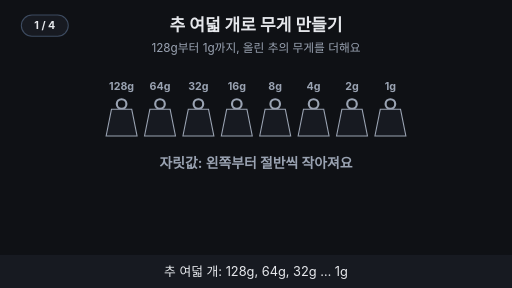
t = 0.00 s
t = 1.76 s: frame unchanged from t = 0.00 s, image omitted
t = 3.53 s: frame unchanged from t = 0.00 s, image omitted
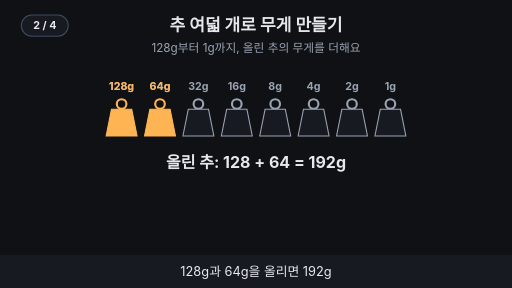
t = 4.80 s
t = 6.56 s: frame unchanged from t = 4.80 s, image omitted
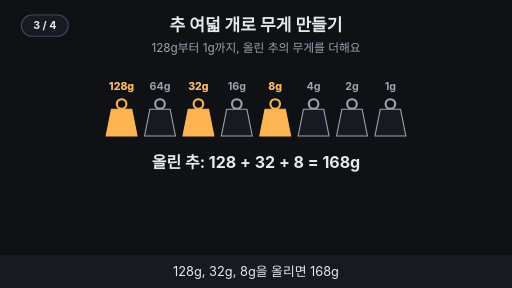
t = 8.33 s

The animated SVG that drew these frames (rendered in a browser with its animation timeline set to each time). Animation: 14 SMIL elements (animate=14); frames cover the first 8.32 s, repeats indefinitely.

<svg xmlns="http://www.w3.org/2000/svg" viewBox="0 0 960 540" width="960" height="540" font-family="-apple-system,'Apple SD Gothic Neo','Segoe UI',sans-serif">
<title>추 여덟 개로 무게 만들기</title>
<rect width="960" height="540" fill="#0f1115"/>
<text x="480" y="58" text-anchor="middle" font-size="32" font-weight="700" fill="#e6e8ec">추 여덟 개로 무게 만들기</text>
<text x="480" y="98" text-anchor="middle" font-size="22" fill="#9aa3b2">128g부터 1g까지, 올린 추의 무게를 더해요</text>
<text x="228.0" y="168" text-anchor="middle" font-size="20" font-weight="700" fill="#9aa3b2">128g</text><text x="300.0" y="168" text-anchor="middle" font-size="20" font-weight="700" fill="#9aa3b2">64g</text><text x="372.0" y="168" text-anchor="middle" font-size="20" font-weight="700" fill="#9aa3b2">32g</text><text x="444.0" y="168" text-anchor="middle" font-size="20" font-weight="700" fill="#9aa3b2">16g</text><text x="516.0" y="168" text-anchor="middle" font-size="20" font-weight="700" fill="#9aa3b2">8g</text><text x="588.0" y="168" text-anchor="middle" font-size="20" font-weight="700" fill="#9aa3b2">4g</text><text x="660.0" y="168" text-anchor="middle" font-size="20" font-weight="700" fill="#9aa3b2">2g</text><text x="732.0" y="168" text-anchor="middle" font-size="20" font-weight="700" fill="#9aa3b2">1g</text><g opacity="1"><animate attributeName="opacity" values="1;1;0;0" keyTimes="0;0.235;0.250;1" dur="15s" repeatCount="indefinite"/><circle cx="228.0" cy="195" r="9" fill="none" stroke="#9aa3b2" stroke-width="4"/><polygon points="209.0,205 247.0,205 257.0,255 199.0,255" fill="#171a21" stroke="#9aa3b2" stroke-width="2"/><circle cx="300.0" cy="195" r="9" fill="none" stroke="#9aa3b2" stroke-width="4"/><polygon points="281.0,205 319.0,205 329.0,255 271.0,255" fill="#171a21" stroke="#9aa3b2" stroke-width="2"/><circle cx="372.0" cy="195" r="9" fill="none" stroke="#9aa3b2" stroke-width="4"/><polygon points="353.0,205 391.0,205 401.0,255 343.0,255" fill="#171a21" stroke="#9aa3b2" stroke-width="2"/><circle cx="444.0" cy="195" r="9" fill="none" stroke="#9aa3b2" stroke-width="4"/><polygon points="425.0,205 463.0,205 473.0,255 415.0,255" fill="#171a21" stroke="#9aa3b2" stroke-width="2"/><circle cx="516.0" cy="195" r="9" fill="none" stroke="#9aa3b2" stroke-width="4"/><polygon points="497.0,205 535.0,205 545.0,255 487.0,255" fill="#171a21" stroke="#9aa3b2" stroke-width="2"/><circle cx="588.0" cy="195" r="9" fill="none" stroke="#9aa3b2" stroke-width="4"/><polygon points="569.0,205 607.0,205 617.0,255 559.0,255" fill="#171a21" stroke="#9aa3b2" stroke-width="2"/><circle cx="660.0" cy="195" r="9" fill="none" stroke="#9aa3b2" stroke-width="4"/><polygon points="641.0,205 679.0,205 689.0,255 631.0,255" fill="#171a21" stroke="#9aa3b2" stroke-width="2"/><circle cx="732.0" cy="195" r="9" fill="none" stroke="#9aa3b2" stroke-width="4"/><polygon points="713.0,205 751.0,205 761.0,255 703.0,255" fill="#171a21" stroke="#9aa3b2" stroke-width="2"/></g><g opacity="0"><animate attributeName="opacity" values="0;0;1;1;0;0" keyTimes="0;0.250;0.265;0.485;0.500;1" dur="15s" repeatCount="indefinite"/><circle cx="228.0" cy="195" r="9" fill="none" stroke="#ffb454" stroke-width="4"/><polygon points="209.0,205 247.0,205 257.0,255 199.0,255" fill="#ffb454" stroke="#ffb454" stroke-width="2"/><circle cx="300.0" cy="195" r="9" fill="none" stroke="#ffb454" stroke-width="4"/><polygon points="281.0,205 319.0,205 329.0,255 271.0,255" fill="#ffb454" stroke="#ffb454" stroke-width="2"/><circle cx="372.0" cy="195" r="9" fill="none" stroke="#9aa3b2" stroke-width="4"/><polygon points="353.0,205 391.0,205 401.0,255 343.0,255" fill="#171a21" stroke="#9aa3b2" stroke-width="2"/><circle cx="444.0" cy="195" r="9" fill="none" stroke="#9aa3b2" stroke-width="4"/><polygon points="425.0,205 463.0,205 473.0,255 415.0,255" fill="#171a21" stroke="#9aa3b2" stroke-width="2"/><circle cx="516.0" cy="195" r="9" fill="none" stroke="#9aa3b2" stroke-width="4"/><polygon points="497.0,205 535.0,205 545.0,255 487.0,255" fill="#171a21" stroke="#9aa3b2" stroke-width="2"/><circle cx="588.0" cy="195" r="9" fill="none" stroke="#9aa3b2" stroke-width="4"/><polygon points="569.0,205 607.0,205 617.0,255 559.0,255" fill="#171a21" stroke="#9aa3b2" stroke-width="2"/><circle cx="660.0" cy="195" r="9" fill="none" stroke="#9aa3b2" stroke-width="4"/><polygon points="641.0,205 679.0,205 689.0,255 631.0,255" fill="#171a21" stroke="#9aa3b2" stroke-width="2"/><circle cx="732.0" cy="195" r="9" fill="none" stroke="#9aa3b2" stroke-width="4"/><polygon points="713.0,205 751.0,205 761.0,255 703.0,255" fill="#171a21" stroke="#9aa3b2" stroke-width="2"/><text x="228.0" y="168" text-anchor="middle" font-size="20" font-weight="700" fill="#ffb454">128g</text><text x="300.0" y="168" text-anchor="middle" font-size="20" font-weight="700" fill="#ffb454">64g</text><text x="480" y="315" text-anchor="middle" font-size="30" font-weight="700" fill="#e6e8ec">올린 추: 128 + 64 = 192g</text></g><g opacity="0"><animate attributeName="opacity" values="0;0;1;1;0;0" keyTimes="0;0.500;0.515;0.735;0.750;1" dur="15s" repeatCount="indefinite"/><circle cx="228.0" cy="195" r="9" fill="none" stroke="#ffb454" stroke-width="4"/><polygon points="209.0,205 247.0,205 257.0,255 199.0,255" fill="#ffb454" stroke="#ffb454" stroke-width="2"/><circle cx="300.0" cy="195" r="9" fill="none" stroke="#9aa3b2" stroke-width="4"/><polygon points="281.0,205 319.0,205 329.0,255 271.0,255" fill="#171a21" stroke="#9aa3b2" stroke-width="2"/><circle cx="372.0" cy="195" r="9" fill="none" stroke="#ffb454" stroke-width="4"/><polygon points="353.0,205 391.0,205 401.0,255 343.0,255" fill="#ffb454" stroke="#ffb454" stroke-width="2"/><circle cx="444.0" cy="195" r="9" fill="none" stroke="#9aa3b2" stroke-width="4"/><polygon points="425.0,205 463.0,205 473.0,255 415.0,255" fill="#171a21" stroke="#9aa3b2" stroke-width="2"/><circle cx="516.0" cy="195" r="9" fill="none" stroke="#ffb454" stroke-width="4"/><polygon points="497.0,205 535.0,205 545.0,255 487.0,255" fill="#ffb454" stroke="#ffb454" stroke-width="2"/><circle cx="588.0" cy="195" r="9" fill="none" stroke="#9aa3b2" stroke-width="4"/><polygon points="569.0,205 607.0,205 617.0,255 559.0,255" fill="#171a21" stroke="#9aa3b2" stroke-width="2"/><circle cx="660.0" cy="195" r="9" fill="none" stroke="#9aa3b2" stroke-width="4"/><polygon points="641.0,205 679.0,205 689.0,255 631.0,255" fill="#171a21" stroke="#9aa3b2" stroke-width="2"/><circle cx="732.0" cy="195" r="9" fill="none" stroke="#9aa3b2" stroke-width="4"/><polygon points="713.0,205 751.0,205 761.0,255 703.0,255" fill="#171a21" stroke="#9aa3b2" stroke-width="2"/><text x="228.0" y="168" text-anchor="middle" font-size="20" font-weight="700" fill="#ffb454">128g</text><text x="372.0" y="168" text-anchor="middle" font-size="20" font-weight="700" fill="#ffb454">32g</text><text x="516.0" y="168" text-anchor="middle" font-size="20" font-weight="700" fill="#ffb454">8g</text><text x="480" y="315" text-anchor="middle" font-size="30" font-weight="700" fill="#e6e8ec">올린 추: 128 + 32 + 8 = 168g</text></g><g opacity="0"><animate attributeName="opacity" values="0;0;1;1" keyTimes="0;0.750;0.765;1" dur="15s" repeatCount="indefinite"/><circle cx="228.0" cy="195" r="9" fill="none" stroke="#ffb454" stroke-width="4"/><polygon points="209.0,205 247.0,205 257.0,255 199.0,255" fill="#ffb454" stroke="#ffb454" stroke-width="2"/><circle cx="300.0" cy="195" r="9" fill="none" stroke="#ffb454" stroke-width="4"/><polygon points="281.0,205 319.0,205 329.0,255 271.0,255" fill="#ffb454" stroke="#ffb454" stroke-width="2"/><circle cx="372.0" cy="195" r="9" fill="none" stroke="#ffb454" stroke-width="4"/><polygon points="353.0,205 391.0,205 401.0,255 343.0,255" fill="#ffb454" stroke="#ffb454" stroke-width="2"/><circle cx="444.0" cy="195" r="9" fill="none" stroke="#ffb454" stroke-width="4"/><polygon points="425.0,205 463.0,205 473.0,255 415.0,255" fill="#ffb454" stroke="#ffb454" stroke-width="2"/><circle cx="516.0" cy="195" r="9" fill="none" stroke="#ffb454" stroke-width="4"/><polygon points="497.0,205 535.0,205 545.0,255 487.0,255" fill="#ffb454" stroke="#ffb454" stroke-width="2"/><circle cx="588.0" cy="195" r="9" fill="none" stroke="#ffb454" stroke-width="4"/><polygon points="569.0,205 607.0,205 617.0,255 559.0,255" fill="#ffb454" stroke="#ffb454" stroke-width="2"/><circle cx="660.0" cy="195" r="9" fill="none" stroke="#ffb454" stroke-width="4"/><polygon points="641.0,205 679.0,205 689.0,255 631.0,255" fill="#ffb454" stroke="#ffb454" stroke-width="2"/><circle cx="732.0" cy="195" r="9" fill="none" stroke="#ffb454" stroke-width="4"/><polygon points="713.0,205 751.0,205 761.0,255 703.0,255" fill="#ffb454" stroke="#ffb454" stroke-width="2"/><text x="228.0" y="168" text-anchor="middle" font-size="20" font-weight="700" fill="#ffb454">128g</text><text x="300.0" y="168" text-anchor="middle" font-size="20" font-weight="700" fill="#ffb454">64g</text><text x="372.0" y="168" text-anchor="middle" font-size="20" font-weight="700" fill="#ffb454">32g</text><text x="444.0" y="168" text-anchor="middle" font-size="20" font-weight="700" fill="#ffb454">16g</text><text x="516.0" y="168" text-anchor="middle" font-size="20" font-weight="700" fill="#ffb454">8g</text><text x="588.0" y="168" text-anchor="middle" font-size="20" font-weight="700" fill="#ffb454">4g</text><text x="660.0" y="168" text-anchor="middle" font-size="20" font-weight="700" fill="#ffb454">2g</text><text x="732.0" y="168" text-anchor="middle" font-size="20" font-weight="700" fill="#ffb454">1g</text><text x="480" y="315" text-anchor="middle" font-size="30" font-weight="700" fill="#e6e8ec">올린 추: 128 + 64 + … + 1 = 255g</text></g><g opacity="1"><animate attributeName="opacity" values="1;1;0;0" keyTimes="0;0.235;0.250;1" dur="15s" repeatCount="indefinite"/><text x="480" y="315" text-anchor="middle" font-size="26" font-weight="700" fill="#9aa3b2">자릿값: 왼쪽부터 절반씩 작아져요</text></g><g opacity="0"><animate attributeName="opacity" values="0;0;1;1" keyTimes="0;0.750;0.765;1" dur="15s" repeatCount="indefinite"/><text x="496" y="380" text-anchor="middle" font-size="24" font-weight="700" fill="#ff7b72">256g은 추 여덟 개로 만들 수 없어요</text><circle cx="280.48" cy="372" r="16" fill="#ff7b72"/><path d="M273.48 365 l14 14 M287.48 365 l-14 14" stroke="#0f1115" stroke-width="4"/></g>
<rect x="0" y="478" width="960" height="62" fill="#171a21"/>
<g opacity="1"><animate attributeName="opacity" values="1;1;0;0" keyTimes="0;0.235;0.250;1" dur="15s" repeatCount="indefinite"/><text x="480" y="518" text-anchor="middle" font-size="24" fill="#e6e8ec">추 여덟 개: 128g, 64g, 32g … 1g</text></g>
<g opacity="0"><animate attributeName="opacity" values="0;0;1;1;0;0" keyTimes="0;0.250;0.265;0.485;0.500;1" dur="15s" repeatCount="indefinite"/><text x="480" y="518" text-anchor="middle" font-size="24" fill="#e6e8ec">128g과 64g을 올리면 192g</text></g>
<g opacity="0"><animate attributeName="opacity" values="0;0;1;1;0;0" keyTimes="0;0.500;0.515;0.735;0.750;1" dur="15s" repeatCount="indefinite"/><text x="480" y="518" text-anchor="middle" font-size="24" fill="#e6e8ec">128g, 32g, 8g을 올리면 168g</text></g>
<g opacity="0"><animate attributeName="opacity" values="0;0;1;1" keyTimes="0;0.750;0.765;1" dur="15s" repeatCount="indefinite"/><text x="480" y="518" text-anchor="middle" font-size="24" fill="#e6e8ec">모두 올려도 255g — 256g은 못 만들어요</text></g>
<g aria-label="재생 단계"><rect x="40" y="28" width="88" height="40" rx="20" fill="#171a21" stroke="#3d4b60" stroke-width="2"/><text x="84" y="55" text-anchor="middle" font-size="20" font-weight="700" fill="#e6e8ec" opacity="1">1 / 4<animate attributeName="opacity" values="1;1;0;0" keyTimes="0;0.240;0.250;1" calcMode="discrete" dur="15s" repeatCount="indefinite"/></text><text x="84" y="55" text-anchor="middle" font-size="20" font-weight="700" fill="#e6e8ec" opacity="0">2 / 4<animate attributeName="opacity" values="0;0;1;1;0;0" keyTimes="0;0.240;0.250;0.490;0.500;1" calcMode="discrete" dur="15s" repeatCount="indefinite"/></text><text x="84" y="55" text-anchor="middle" font-size="20" font-weight="700" fill="#e6e8ec" opacity="0">3 / 4<animate attributeName="opacity" values="0;0;1;1;0;0" keyTimes="0;0.490;0.500;0.740;0.750;1" calcMode="discrete" dur="15s" repeatCount="indefinite"/></text><text x="84" y="55" text-anchor="middle" font-size="20" font-weight="700" fill="#e6e8ec" opacity="0">4 / 4<animate attributeName="opacity" values="0;0;1;1" keyTimes="0;0.740;0.750;1" calcMode="discrete" dur="15s" repeatCount="indefinite"/></text></g>
</svg>
